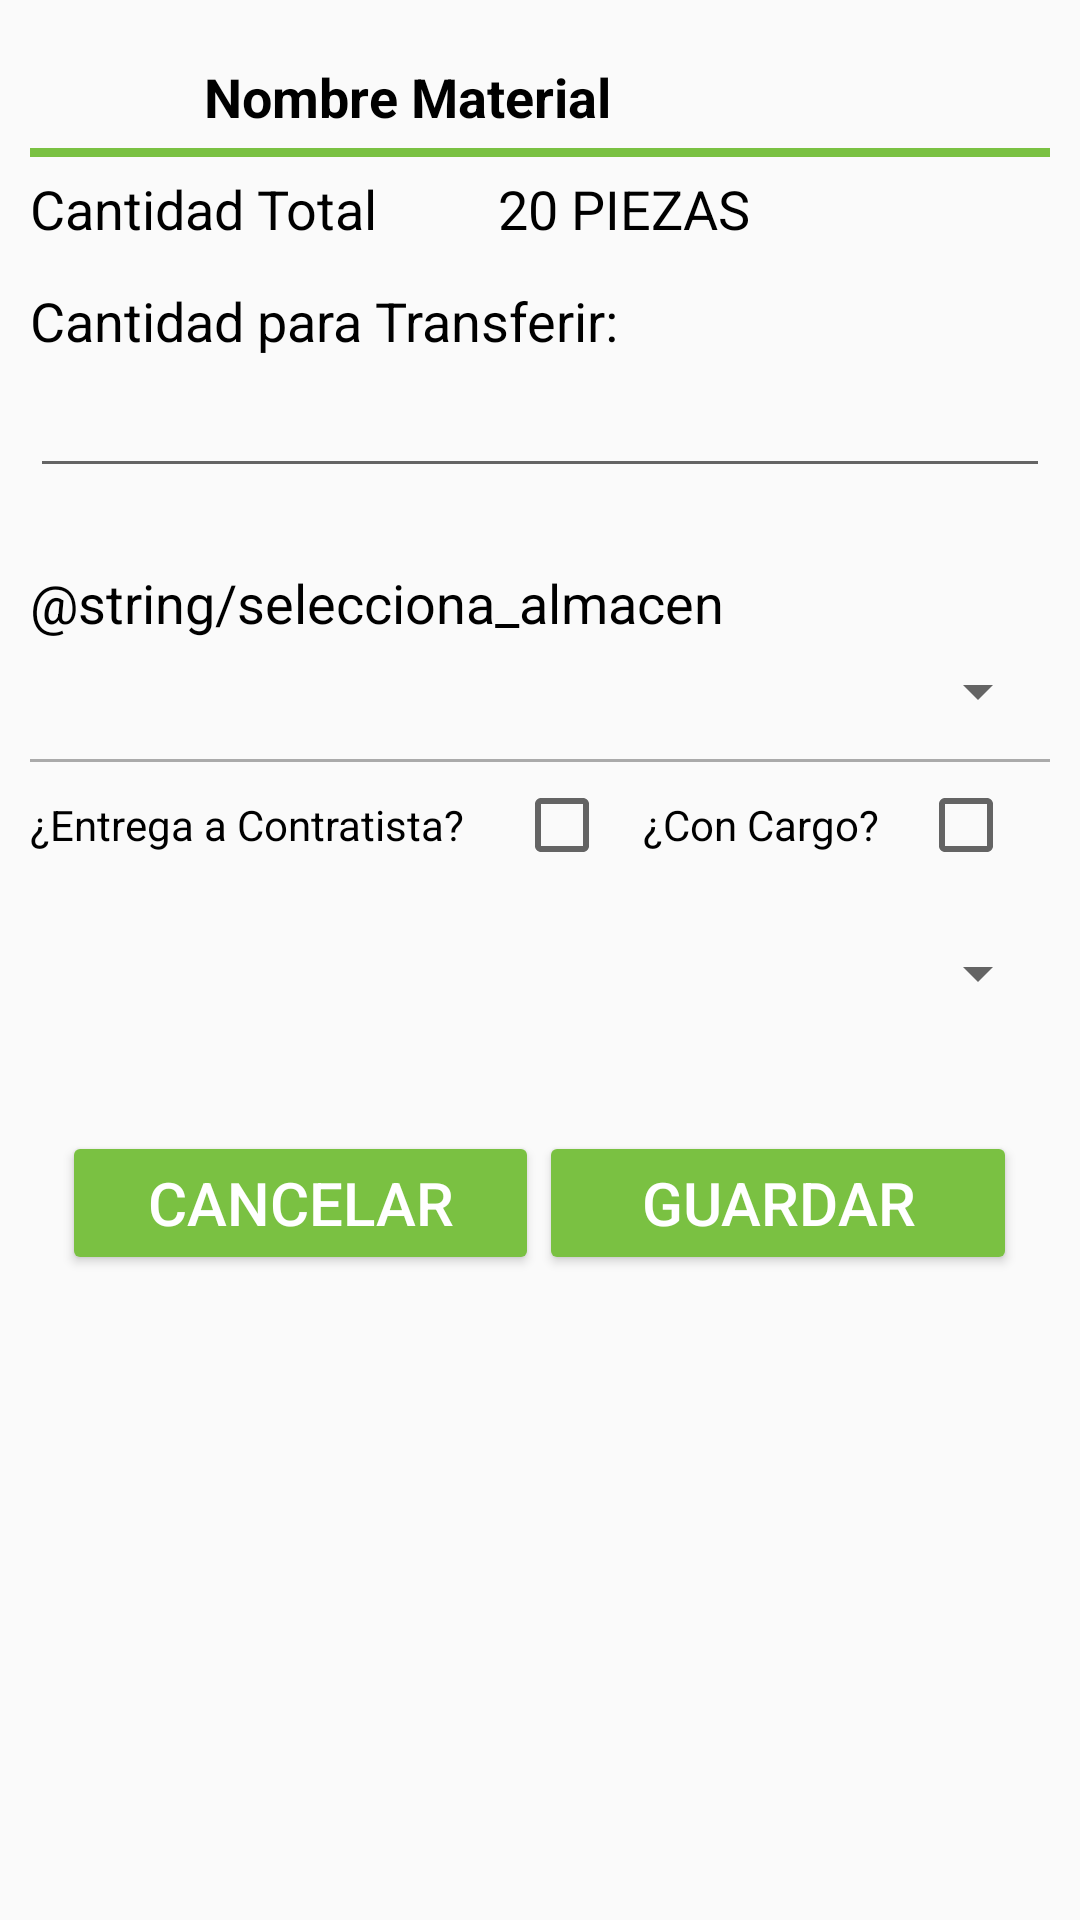

The Android layout XML behind this screen, and the referenced resources:
<!-- AndroidManifest.xml: application theme AppTheme -->
<!-- res/layout/fragment_transferencia.xml -->
<FrameLayout xmlns:android="http://schemas.android.com/apk/res/android"
    xmlns:tools="http://schemas.android.com/tools"
    android:layout_width="match_parent"
    android:layout_height="match_parent"
    xmlns:app="http://schemas.android.com/apk/res-auto"
    tools:context="mx.grupohi.almacenes.almacensao.TransferenciaFragment">

    <LinearLayout
        android:orientation="vertical"
        android:layout_marginTop="20dp"
        android:layout_marginLeft="10dp"
        android:layout_marginRight="10dp"
        android:layout_width="match_parent"
        android:layout_height="wrap_content"
        android:weightSum="1"
        android:layout_weight="0.90">


        <LinearLayout
            android:orientation="horizontal"
            android:layout_width="match_parent"
            android:layout_height="wrap_content"
            android:weightSum="1">

            <ImageView
                android:layout_width="58dp"
                android:layout_height="wrap_content"
                app:srcCompat="@drawable/ic_action_trans"
                android:id="@+id/image" />

            <TextView
                android:text="Nombre Material"
                android:layout_width="match_parent"
                android:layout_height="wrap_content"
                android:textColor="@color/colorPrimaryDark"
                android:textSize="18sp"
                android:textStyle="normal|bold"
                android:id="@+id/textTituloT" />
        </LinearLayout>

        <View
            android:layout_width="match_parent"
            android:layout_height="3dp"
            android:background="@color/colorAccent"
            android:layout_marginBottom="5dp"
            android:layout_marginTop="5dp" />

        <LinearLayout
            android:orientation="horizontal"
            android:layout_width="match_parent"
            android:layout_height="wrap_content"
            android:weightSum="1">
            <TextView
                android:text="Cantidad Total"
                android:layout_width="156dp"
                android:layout_height="wrap_content"
                android:textColor="@color/colorPrimaryDark"
                android:textSize="18sp" />

            <TextView
                android:text="20 PIEZAS"
                android:layout_width="match_parent"
                android:layout_height="wrap_content"
                android:textColor="@color/colorPrimaryDark"
                android:textSize="18sp"
                android:id="@+id/textcantidadT" />
        </LinearLayout>

        <View
            android:layout_width="match_parent"
            android:layout_height="3dp"
            android:layout_marginBottom="5dp"
            android:layout_marginTop="5dp" />

        <LinearLayout
            android:orientation="vertical"
            android:layout_width="match_parent"
            android:layout_height="wrap_content"
            android:weightSum="1">
            <TextView
                android:text="Cantidad para Transferir:"
                android:layout_width="289dp"
                android:layout_height="32dp"
                android:textColor="@color/colorPrimaryDark"
                android:textSize="18sp"
                android:textAlignment="textStart" />

            <EditText
                android:layout_width="match_parent"
                android:layout_height="wrap_content"
                android:id="@+id/textrecibidoT"
                android:inputType="numberDecimal"
                android:textAppearance="@android:style/TextAppearance.DeviceDefault"
                android:textStyle="normal|bold" />

        </LinearLayout>

        <View
            android:layout_width="match_parent"
            android:layout_height="3dp"
            android:layout_marginBottom="5dp"
            android:layout_marginTop="5dp" />


        <View
            android:layout_width="match_parent"
            android:layout_height="3dp"
            android:layout_marginBottom="5dp"
            android:layout_marginTop="5dp" />


        <LinearLayout
            android:orientation="vertical"
            android:layout_width="match_parent"
            android:layout_height="wrap_content"
            android:id="@+id/almacen"
            android:weightSum="1">

            <TextView
                android:layout_width="357dp"
                android:layout_height="wrap_content"
                android:textColor="@color/colorPrimaryDark"
                android:textSize="18sp"
                android:text="@string/selecciona_almacen" />


            <Spinner
                android:id="@+id/spinner_almacenT"
                android:layout_width="match_parent"
                android:layout_height="35dp" />

        </LinearLayout>
        <View
            android:layout_width="match_parent"
            android:layout_height="1dp"
            android:background="@android:color/darker_gray"
            android:layout_marginBottom="5dp"
            android:layout_marginTop="5dp" />

        <LinearLayout
            android:orientation="horizontal"
            android:layout_width="match_parent"
            android:layout_height="wrap_content"
            android:weightSum="1">

            <TextView
                android:text="¿Entrega a Contratista?"
                android:layout_width="wrap_content"
                android:layout_height="wrap_content"
                android:textColor="@color/colorPrimaryDark"
                android:textSize="14sp"
                android:layout_weight="0.32" />

            <CheckBox
                android:layout_width="wrap_content"
                android:shadowColor="@color/colorAccent"
                android:layout_height="wrap_content"
                android:id="@+id/checkContratistaT"
                android:layout_weight="0.21" />

            <TextView
                android:text="¿Con Cargo?"
                android:layout_width="wrap_content"
                android:layout_height="wrap_content"
                android:textColor="@color/colorPrimaryDark"
                android:id="@+id/textCargoT"
                android:textSize="14sp"
                android:layout_weight="0.25" />

            <CheckBox
                android:layout_width="wrap_content"
                android:shadowColor="@color/colorAccent"
                android:layout_height="wrap_content"
                android:id="@+id/cargoT" />

        </LinearLayout>

        <View
            android:layout_width="match_parent"
            android:layout_height="3dp"
            android:layout_marginBottom="5dp"
            android:layout_marginTop="5dp" />

        <LinearLayout
            android:orientation="vertical"
            android:layout_width="match_parent"
            android:layout_height="wrap_content"
            android:weightSum="1">


            <Spinner
                android:id="@+id/spinner_contratistaT"
                android:layout_width="match_parent"
                android:layout_height="41dp" />

        </LinearLayout>

        <View
            android:layout_width="match_parent"
            android:layout_height="3dp"
            android:layout_marginBottom="5dp"
            android:layout_marginTop="5dp" />
        <LinearLayout
            android:orientation="vertical"
            android:layout_width="match_parent"
            android:layout_height="wrap_content"
            android:weightSum="1">
            <TextView
                android:text=""
                android:layout_width="wrap_content"
                android:layout_height="wrap_content"
                android:textColor="@color/error"
                android:id="@+id/textErrorT"
                android:textSize="14sp"
                android:layout_weight="0.25" />
        </LinearLayout>

        <LinearLayout
            android:orientation="horizontal"
            android:gravity="center"
            android:layout_width="match_parent"
            android:layout_height="wrap_content"
            android:weightSum="1">

            <Button
                android:text="Cancelar"
                android:layout_width="144dp"
                android:layout_height="match_parent"
                android:textAlignment="center"
                android:id="@+id/buttoncancelarT"
                style="@style/Widget.AppCompat.Button.Colored"
                android:textSize="20sp"
                android:layout_weight="0.36" />

            <Button
                android:text="Guardar"
                android:layout_width="154dp"
                android:layout_height="match_parent"
                android:id="@+id/buttonRecibirT"
                android:textAlignment="center"
                style="@style/Widget.AppCompat.Button.Colored"
                android:textSize="20sp"
                android:layout_weight="0.13" />

        </LinearLayout>


    </LinearLayout>

</FrameLayout>
<!-- resources referenced by this layout -->
<resources>
  <color name="colorAccent">#7AC142</color>
  <color name="colorPrimaryDark">#000000</color>
  <color name="error">#a43739</color>
  <style name="AppTheme" parent="Theme.AppCompat.Light.DarkActionBar">
          
          <item name="colorPrimary">@color/colorPrimary</item>
          <item name="colorPrimaryDark">@color/colorPrimaryDark</item>
          <item name="colorAccent">@color/colorAccent</item>
      </style>
  <color name="colorPrimary">#444</color>
</resources>
